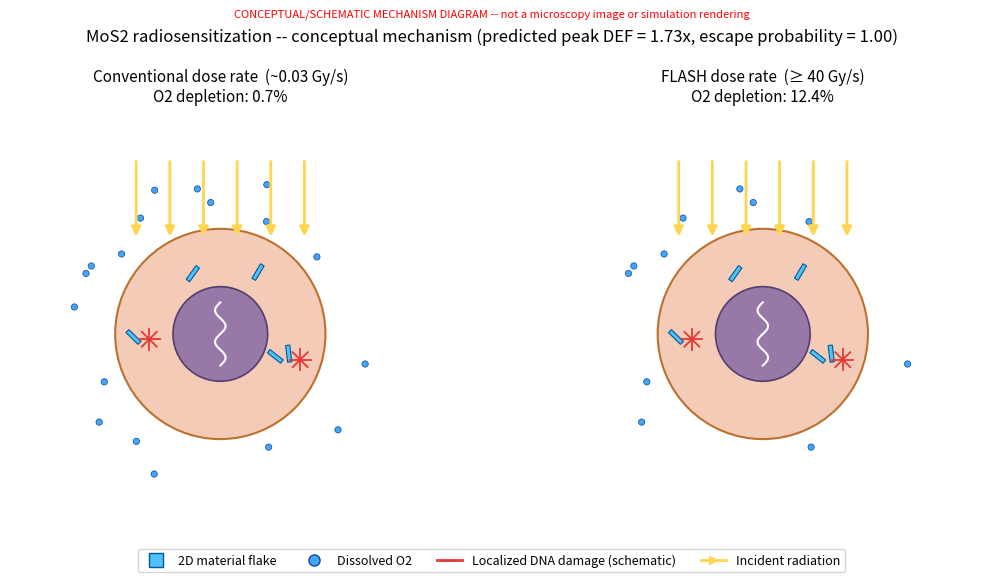

Here is the Python script that generated this plot: (Note: this script raises an exception after producing the figure.)
"""
Graphical abstract generator -- a schematic "mechanism diagram" showing how
a 2D-material radiosensitizer is expected to affect a cancer cell under
radiation, at conventional vs. FLASH dose rates. This is the kind of
illustrative figure journals call a "graphical abstract" -- built here from
matplotlib shapes, driven by the tool's own computed numbers (DEF, escape
probability, O2 depletion), not stock art.

IMPORTANT: this is a CONCEPTUAL/SCHEMATIC illustration of the proposed
mechanism, not a rendering of any real microscopy or simulation image. Label
it this way in any thesis or presentation.
"""

import numpy as np
import matplotlib
matplotlib.use("Agg")
import matplotlib.pyplot as plt
from matplotlib.patches import Circle, FancyArrowPatch, Rectangle, Wedge
import matplotlib.path as mpath

CELL_COLOR = "#f2c6b0"
NUCLEUS_COLOR = "#8e6fa6"
MATERIAL_COLOR = "#4fc3f7"
RADIATION_COLOR = "#ffd54f"
DAMAGE_COLOR = "#e53935"
OXYGEN_COLOR = "#42a5f5"


def _draw_cell(ax, cx, cy, radius=1.5, n_flakes=5, flake_positions=None, seed=0):
    rng = np.random.default_rng(seed)
    ax.add_patch(Circle((cx, cy), radius, facecolor=CELL_COLOR, edgecolor="#b5651d",
                         linewidth=1.5, alpha=0.9, zorder=1))
    ax.add_patch(Circle((cx, cy), radius * 0.45, facecolor=NUCLEUS_COLOR,
                         edgecolor="#4a3466", linewidth=1.2, alpha=0.9, zorder=2))
    # DNA squiggle inside nucleus
    t = np.linspace(0, 4 * np.pi, 100)
    dna_x = cx + 0.25 * np.sin(t) * (radius * 0.3 / 1.5)
    dna_y = cy - radius * 0.3 + t / (4 * np.pi) * (radius * 0.6)
    ax.plot(dna_x, dna_y, color="white", linewidth=1.5, zorder=3)

    if flake_positions is None:
        angles = rng.uniform(0, 2 * np.pi, n_flakes)
        radii = rng.uniform(radius * 0.55, radius * 0.85, n_flakes)
        flake_positions = [(cx + r * np.cos(a), cy + r * np.sin(a)) for a, r in zip(angles, radii)]
    for fx, fy in flake_positions:
        ax.add_patch(Rectangle((fx - 0.12, fy - 0.03), 0.24, 0.06, angle=rng.uniform(0, 180),
                                facecolor=MATERIAL_COLOR, edgecolor="#01579b",
                                linewidth=0.8, zorder=4))
    return flake_positions


def _draw_radiation_arrows(ax, cx, cy, radius, n_arrows=6, y_start_offset=2.5, color=RADIATION_COLOR):
    for i in range(n_arrows):
        x = cx - radius * 0.8 + (i / (n_arrows - 1)) * radius * 1.6
        arrow = FancyArrowPatch((x, cy + y_start_offset), (x, cy + radius * 0.9),
                                 arrowstyle="-|>", mutation_scale=14, color=color, linewidth=2, zorder=5)
        ax.add_patch(arrow)


def _draw_damage_burst(ax, x, y, size=0.12, color=DAMAGE_COLOR, n_points=8):
    angles = np.linspace(0, 2 * np.pi, n_points, endpoint=False)
    for a in angles:
        ax.plot([x, x + size * np.cos(a)], [y, y + size * np.sin(a)],
                color=color, linewidth=1.3, zorder=6)


def draw_mechanism_diagram(material_name: str, peak_DEF: float, P_escape: float,
                            O2_depletion_conventional: float, O2_depletion_FLASH: float):
    """
    Two-panel graphical abstract: conventional dose rate (left) vs FLASH (right),
    showing the same cell/material, radiation arrows, DNA-damage bursts scaled by
    DEF, and oxygen dots (depleted more in the FLASH panel).
    """
    fig, axes = plt.subplots(1, 2, figsize=(11, 5.5))

    n_damage_sites = int(np.clip(round(peak_DEF), 1, 8))

    for ax, label, o2_depl, dose_label in zip(
        axes, ["Conventional dose rate", "FLASH dose rate"],
        [O2_depletion_conventional, O2_depletion_FLASH],
        ["~0.03 Gy/s", "\u2265 40 Gy/s"]
    ):
        cx, cy = 0, 0
        flake_positions = _draw_cell(ax, cx, cy, radius=1.5, n_flakes=5, seed=1)
        _draw_radiation_arrows(ax, cx, cy, radius=1.5)

        # Damage bursts near material flakes, count scaled by DEF
        for i, (fx, fy) in enumerate(flake_positions[:n_damage_sites]):
            _draw_damage_burst(ax, fx, fy, size=0.15)

        # Oxygen dots in surrounding tissue (outside cell), fewer if depleted.
        # NOTE: the visual reduction is deliberately AMPLIFIED (sqrt scaling)
        # so a real ~1-15% depletion is visible as a dot-count difference --
        # the PRINTED percentage above each panel is the accurate value; the
        # dot count is a visual aid only, not a literal 1:1 representation.
        rng = np.random.default_rng(2)
        n_o2_total = 24
        visual_depletion = o2_depl ** 0.3  # amplify small fractions for visibility
        n_o2_shown = max(2, int(n_o2_total * (1 - visual_depletion)))
        for _ in range(n_o2_shown):
            ang = rng.uniform(0, 2 * np.pi)
            rad = rng.uniform(1.7, 2.3)
            ox, oy = cx + rad * np.cos(ang), cy + rad * np.sin(ang)
            ax.add_patch(Circle((ox, oy), 0.045, facecolor=OXYGEN_COLOR,
                                 edgecolor="#0d47a1", linewidth=0.5, zorder=3))

        ax.set_xlim(-3, 3)
        ax.set_ylim(-2.8, 3.2)
        ax.set_aspect("equal")
        ax.axis("off")
        ax.set_title(f"{label}  ({dose_label})\nO2 depletion: {o2_depl:.1%}", fontsize=11)

    fig.suptitle(f"{material_name} radiosensitization -- conceptual mechanism "
                 f"(predicted peak DEF = {peak_DEF:.2f}x, escape probability = {P_escape:.2f})",
                 fontsize=12)

    # Legend (shared)
    legend_elements = [
        plt.Line2D([0], [0], marker='s', color='w', markerfacecolor=MATERIAL_COLOR,
                   markeredgecolor='#01579b', markersize=10, label='2D material flake'),
        plt.Line2D([0], [0], marker='o', color='w', markerfacecolor=OXYGEN_COLOR,
                   markeredgecolor='#0d47a1', markersize=8, label='Dissolved O2'),
        plt.Line2D([0], [0], color=DAMAGE_COLOR, linewidth=2, label='Localized DNA damage (schematic)'),
        plt.Line2D([0], [0], color=RADIATION_COLOR, linewidth=2, marker='>', label='Incident radiation'),
    ]
    fig.legend(handles=legend_elements, loc="lower center", ncol=4, fontsize=9,
               bbox_to_anchor=(0.5, -0.02))

    fig.text(0.5, 1.0, "CONCEPTUAL/SCHEMATIC MECHANISM DIAGRAM -- not a microscopy image "
             "or simulation rendering", ha="center", fontsize=8, color="red", style="italic")

    plt.tight_layout(rect=[0, 0.04, 1, 0.96])
    return fig


if __name__ == "__main__":
    fig = draw_mechanism_diagram("MoS2", peak_DEF=1.73, P_escape=1.0,
                                  O2_depletion_conventional=0.007, O2_depletion_FLASH=0.124)
    fig.savefig("/tmp/test_mechanism.png", dpi=130)
    print("Saved /tmp/test_mechanism.png")
